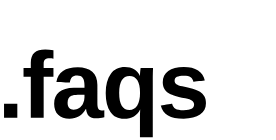
t = 0.00 s
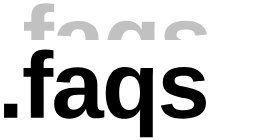
t = 1.60 s
t = 3.20 s: frame unchanged from t = 1.60 s, image omitted
t = 4.80 s: frame unchanged from t = 1.60 s, image omitted
t = 6.40 s: frame unchanged from t = 1.60 s, image omitted
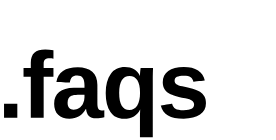
t = 8.00 s

The animated SVG that drew these frames (rendered in a browser with its animation timeline set to each time). Animation: 4 SMIL elements (animate=1,animateMotion=1,animateTransform=2); one cycle of 8.00 s, repeats indefinitely.

<svg xmlns="http://www.w3.org/2000/svg" xmlns:xlink="http://www.w3.org/1999/xlink" preserveAspectRatio="xMidYMid meet" width="276" height="140" viewBox="0 0 276 140" style="width:100%;height:100%"><defs><animateMotion repeatCount="indefinite" dur="7.9s" begin="0s" xlink:href="#_R_G_L_2_G" fill="freeze" keyTimes="0;0.0590717;1" path="M106.25 92.5 C106.25,85 106.25,55 106.25,47.5 C106.25,47.5 106.25,47.5 106.25,47.5 " keyPoints="0;1;1" keySplines="0.333 0 0.667 1;0 0 0 0" calcMode="spline"/><animateTransform repeatCount="indefinite" dur="7.9s" begin="0s" xlink:href="#_R_G_L_2_G" fill="freeze" attributeName="transform" from="0.16438 0.16438" to="0.16438 0.16438" type="scale" additive="sum" keyTimes="0;1" values="0.16438 0.16438;0.16438 0.16438" keySplines="0 0 1 1" calcMode="spline"/><animateTransform repeatCount="indefinite" dur="7.9s" begin="0s" xlink:href="#_R_G_L_2_G" fill="freeze" attributeName="transform" from="-620.5 -270" to="-620.5 -270" type="translate" additive="sum" keyTimes="0;1" values="-620.5 -270;-620.5 -270" keySplines="0 0 1 1" calcMode="spline"/><animate attributeType="XML" attributeName="opacity" dur="8s" from="0" to="1" xlink:href="#time_group"/></defs><g id="_R_G"><g id="_R_G_L_2_G"><path id="_R_G_L_2_G_D_0_P_0" fill="#c1c1c1" fill-opacity="1" fill-rule="nonzero" d=" M81.85 419.28 C81.85,419.28 0.25,419.28 0.25,419.28 C0.25,419.28 0.25,333.16 0.25,333.16 C0.25,333.16 81.85,333.16 81.85,333.16 C81.85,333.16 81.85,419.28 81.85,419.28z "/><path id="_R_G_L_2_G_D_1_P_0" fill="#c1c1c1" fill-opacity="1" fill-rule="nonzero" d=" M243.66 167.41 C243.66,167.41 243.66,419.28 243.66,419.28 C243.66,419.28 164.6,419.28 164.6,419.28 C164.6,419.28 164.6,167.41 164.6,167.41 C164.6,167.41 119.98,167.41 119.98,167.41 C119.98,167.41 119.98,113.76 119.98,113.76 C119.98,113.76 164.6,113.76 164.6,113.76 C164.6,113.76 164.6,81.85 164.6,81.85 C164.6,54.18 171.94,33.67 186.62,20.3 C201.3,6.94 223.61,0.25 253.54,0.25 C268.97,0.25 285.73,1.76 303.8,4.77 C303.8,4.77 303.8,55.88 303.8,55.88 C296.27,54.18 288.55,53.33 280.65,53.33 C267.09,53.33 257.54,56.02 251.99,61.38 C246.43,66.75 243.66,76.21 243.66,89.76 C243.66,89.76 243.66,113.76 243.66,113.76 C243.66,113.76 303.8,113.76 303.8,113.76 C303.8,113.76 303.8,167.41 303.8,167.41 C303.8,167.41 243.66,167.41 243.66,167.41z "/><path id="_R_G_L_2_G_D_2_P_0" fill="#c1c1c1" fill-opacity="1" fill-rule="nonzero" d=" M402.07 424.92 C372.52,424.92 349.46,416.88 332.9,400.78 C316.33,384.69 308.05,362.05 308.05,332.87 C308.05,301.25 318.35,277.25 338.97,260.87 C359.58,244.49 389.46,235.93 428.62,235.17 C428.62,235.17 494.41,234.05 494.41,234.05 C494.41,234.05 494.41,218.52 494.41,218.52 C494.41,198.56 490.92,183.74 483.96,174.04 C476.99,164.35 465.61,159.5 449.79,159.5 C435.11,159.5 424.33,162.85 417.46,169.52 C410.59,176.21 406.31,187.27 404.62,202.7 C404.62,202.7 321.88,198.75 321.88,198.75 C332.23,138.32 376,108.11 453.18,108.11 C491.77,108.11 521.51,117.62 542.41,136.63 C563.3,155.64 573.75,182.66 573.75,217.67 C573.75,217.67 573.75,328.92 573.75,328.92 C573.75,346.05 575.68,357.86 579.54,364.36 C583.4,370.85 589.85,374.1 598.88,374.1 C604.9,374.1 610.74,373.53 616.39,372.4 C616.39,372.4 616.39,415.32 616.39,415.32 C606.6,417.77 598.22,419.6 591.26,420.83 C584.29,422.05 575.73,422.66 565.56,422.66 C545.61,422.66 530.88,417.77 521.37,407.98 C511.87,398.19 506.17,383.79 504.29,364.78 C504.29,364.78 502.6,364.78 502.6,364.78 C491.49,384.73 477.56,399.75 460.81,409.82 C444.05,419.88 424.47,424.92 402.07,424.92z  M494.41 277.81 C494.41,277.81 453.75,278.38 453.75,278.38 C435.11,279.32 422.03,281.3 414.5,284.31 C406.78,287.69 400.9,292.78 396.85,299.55 C392.8,306.33 390.78,315.37 390.78,326.66 C390.78,341.16 394.12,351.93 400.8,358.99 C407.48,366.05 416.38,369.58 427.49,369.58 C439.91,369.58 451.3,366.19 461.65,359.41 C471.82,352.64 479.82,343.28 485.65,331.32 C491.49,319.37 494.41,306.71 494.41,293.34 C494.41,293.34 494.41,277.81 494.41,277.81z "/><path id="_R_G_L_2_G_D_3_P_0" fill="#c1c1c1" fill-opacity="1" fill-rule="nonzero" d=" M624.87 266.8 C624.87,216.35 635.18,177.25 655.79,149.48 C676.4,121.71 705.44,107.83 742.9,107.83 C765.11,107.83 783.88,112.4 799.23,121.52 C814.57,130.66 826.57,144.44 835.23,162.89 C835.23,157.06 835.46,150.7 835.94,143.83 C836.4,136.96 837.02,130.7 837.77,125.05 C838.52,119.41 839.08,115.64 839.46,113.76 C839.46,113.76 915.7,113.76 915.7,113.76 C915.14,123.92 914.71,134.84 914.43,146.51 C914.15,158.19 914.01,170.7 914.01,184.07 C914.01,184.07 914.01,539.28 914.01,539.28 C914.01,539.28 835.23,539.28 835.23,539.28 C835.23,539.28 835.23,412.22 835.23,412.22 C835.23,412.22 836.64,368.45 836.64,368.45 C836.64,368.45 836.08,368.45 836.08,368.45 C827.42,387.28 814.76,401.39 798.1,410.8 C781.44,420.22 760.87,424.92 736.4,424.92 C700.83,424.92 673.34,411.04 653.95,383.27 C634.56,355.51 624.87,316.68 624.87,266.8z  M835.79 265.1 C835.79,232.54 830.33,207.27 819.42,189.29 C808.5,171.32 792.4,162.32 771.13,162.32 C750.05,162.32 734.19,171.03 723.56,188.44 C712.92,205.86 707.6,231.98 707.6,266.8 C707.6,301.44 712.83,327.41 723.27,344.73 C733.72,362.05 749.48,370.71 770.57,370.71 C791.27,370.71 807.32,361.53 818.71,343.18 C830.1,324.82 835.79,298.8 835.79,265.1z "/><path id="_R_G_L_2_G_D_4_P_0" fill="#c1c1c1" fill-opacity="1" fill-rule="nonzero" d=" M1240.71 330.05 C1240.71,359.6 1228.62,382.81 1204.43,399.65 C1180.24,416.5 1146.78,424.92 1104.05,424.92 C1062.07,424.92 1029.93,418.29 1007.62,405.02 C985.32,391.74 970.49,371.09 963.15,343.04 C963.15,343.04 1032.89,332.59 1032.89,332.59 C1036.85,347.09 1043.67,357.35 1053.37,363.37 C1063.06,369.4 1079.95,372.4 1104.05,372.4 C1126.26,372.4 1142.45,369.58 1152.62,363.93 C1162.78,358.29 1167.86,349.44 1167.86,337.39 C1167.86,327.6 1163.77,319.84 1155.58,314.1 C1147.39,308.36 1133.51,303.51 1113.93,299.55 C1099.06,296.54 1085.74,293.63 1073.98,290.8 C1062.21,287.98 1052.14,285.2 1043.77,282.47 C1035.39,279.75 1028.56,277.15 1023.29,274.71 C1007.67,266.99 995.76,257.11 987.58,245.06 C979.39,233.01 975.29,218.14 975.29,200.44 C975.29,171.27 986.54,148.54 1009.04,132.25 C1031.53,115.97 1063.39,107.83 1104.61,107.83 C1140.94,107.83 1170.17,114.89 1192.29,129.01 C1214.41,143.12 1228.19,163.55 1233.65,190.28 C1233.65,190.28 1163.35,197.62 1163.35,197.62 C1161.09,185.2 1155.53,175.93 1146.69,169.81 C1137.84,163.69 1123.82,160.63 1104.61,160.63 C1085.79,160.63 1071.67,163.03 1062.26,167.83 C1052.85,172.63 1048.14,180.68 1048.14,191.97 C1048.14,200.82 1051.76,207.83 1059.01,213.01 C1066.26,218.19 1078.45,222.47 1095.58,225.86 C1119.48,230.75 1140.71,235.79 1159.25,240.96 C1177.79,246.14 1192.71,252.31 1204.01,259.46 C1215.11,266.61 1224.01,275.79 1230.69,286.99 C1237.37,298.19 1240.71,312.54 1240.71,330.05z "/></g><g id="_R_G_L_1_G" transform=" translate(136.75, 90.5) scale(0.19168, 0.15007) translate(-738.5, -336.5)"><path id="_R_G_L_1_G_D_0_P_0" fill="#ffffff" fill-opacity="1" fill-rule="nonzero" d=" M0.25 672.33 C0.25,672.33 1476.59,672.33 1476.59,672.33 C1476.59,672.33 1476.59,0.25 1476.59,0.25 C1476.59,0.25 0.25,0.25 0.25,0.25 C0.25,0.25 0.25,672.33 0.25,672.33z "/></g><g id="_R_G_L_0_G" transform=" translate(105, 93.5) scale(0.16277, 0.16277) translate(-620.5, -270)"><path id="_R_G_L_0_G_D_0_P_0" fill="#000000" fill-opacity="1" fill-rule="nonzero" d=" M81.85 419.28 C81.85,419.28 0.25,419.28 0.25,419.28 C0.25,419.28 0.25,333.16 0.25,333.16 C0.25,333.16 81.85,333.16 81.85,333.16 C81.85,333.16 81.85,419.28 81.85,419.28z "/><path id="_R_G_L_0_G_D_1_P_0" fill="#000000" fill-opacity="1" fill-rule="nonzero" d=" M243.66 167.41 C243.66,167.41 243.66,419.28 243.66,419.28 C243.66,419.28 164.6,419.28 164.6,419.28 C164.6,419.28 164.6,167.41 164.6,167.41 C164.6,167.41 119.98,167.41 119.98,167.41 C119.98,167.41 119.98,113.76 119.98,113.76 C119.98,113.76 164.6,113.76 164.6,113.76 C164.6,113.76 164.6,81.85 164.6,81.85 C164.6,54.18 171.94,33.67 186.62,20.3 C201.3,6.93 223.61,0.25 253.54,0.25 C268.97,0.25 285.73,1.76 303.8,4.77 C303.8,4.77 303.8,55.88 303.8,55.88 C296.27,54.18 288.55,53.33 280.65,53.33 C267.09,53.33 257.54,56.02 251.99,61.38 C246.43,66.75 243.66,76.21 243.66,89.76 C243.66,89.76 243.66,113.76 243.66,113.76 C243.66,113.76 303.8,113.76 303.8,113.76 C303.8,113.76 303.8,167.41 303.8,167.41 C303.8,167.41 243.66,167.41 243.66,167.41z "/><path id="_R_G_L_0_G_D_2_P_0" fill="#000000" fill-opacity="1" fill-rule="nonzero" d=" M402.07 424.92 C372.52,424.92 349.46,416.88 332.9,400.78 C316.33,384.69 308.05,362.05 308.05,332.87 C308.05,301.25 318.35,277.25 338.97,260.87 C359.58,244.49 389.46,235.93 428.62,235.18 C428.62,235.18 494.41,234.05 494.41,234.05 C494.41,234.05 494.41,218.52 494.41,218.52 C494.41,198.56 490.92,183.74 483.96,174.04 C476.99,164.35 465.61,159.5 449.79,159.5 C435.11,159.5 424.33,162.85 417.46,169.53 C410.59,176.21 406.31,187.27 404.62,202.7 C404.62,202.7 321.88,198.75 321.88,198.75 C332.23,138.33 376,108.11 453.18,108.11 C491.77,108.11 521.51,117.62 542.41,136.63 C563.3,155.65 573.75,182.66 573.75,217.67 C573.75,217.67 573.75,328.92 573.75,328.92 C573.75,346.05 575.68,357.86 579.54,364.36 C583.4,370.85 589.85,374.1 598.88,374.1 C604.9,374.1 610.74,373.53 616.39,372.4 C616.39,372.4 616.39,415.32 616.39,415.32 C606.6,417.77 598.22,419.6 591.26,420.83 C584.29,422.05 575.73,422.66 565.56,422.66 C545.61,422.66 530.88,417.77 521.37,407.98 C511.87,398.19 506.17,383.79 504.29,364.78 C504.29,364.78 502.6,364.78 502.6,364.78 C491.49,384.73 477.56,399.75 460.81,409.82 C444.05,419.88 424.47,424.92 402.07,424.92z  M494.41 277.81 C494.41,277.81 453.75,278.38 453.75,278.38 C435.11,279.32 422.03,281.3 414.5,284.31 C406.78,287.7 400.9,292.78 396.85,299.55 C392.8,306.33 390.78,315.37 390.78,326.66 C390.78,341.16 394.12,351.93 400.8,358.99 C407.48,366.05 416.38,369.58 427.49,369.58 C439.91,369.58 451.3,366.19 461.65,359.42 C471.82,352.64 479.82,343.28 485.65,331.32 C491.49,319.37 494.41,306.71 494.41,293.34 C494.41,293.34 494.41,277.81 494.41,277.81z "/><path id="_R_G_L_0_G_D_3_P_0" fill="#000000" fill-opacity="1" fill-rule="nonzero" d=" M624.87 266.8 C624.87,216.36 635.18,177.25 655.79,149.48 C676.4,121.71 705.44,107.83 742.9,107.83 C765.11,107.83 783.88,112.4 799.23,121.53 C814.57,130.66 826.57,144.45 835.23,162.89 C835.23,157.06 835.46,150.7 835.94,143.83 C836.4,136.96 837.02,130.7 837.77,125.06 C838.52,119.41 839.08,115.64 839.46,113.76 C839.46,113.76 915.7,113.76 915.7,113.76 C915.14,123.93 914.71,134.84 914.43,146.51 C914.15,158.19 914.01,170.7 914.01,184.07 C914.01,184.07 914.01,539.28 914.01,539.28 C914.01,539.28 835.23,539.28 835.23,539.28 C835.23,539.28 835.23,412.22 835.23,412.22 C835.23,412.22 836.64,368.45 836.64,368.45 C836.64,368.45 836.08,368.45 836.08,368.45 C827.42,387.28 814.76,401.39 798.1,410.81 C781.44,420.22 760.87,424.92 736.4,424.92 C700.83,424.92 673.34,411.04 653.95,383.28 C634.56,355.51 624.87,316.69 624.87,266.8z  M835.79 265.11 C835.79,232.54 830.33,207.27 819.42,189.29 C808.5,171.32 792.4,162.33 771.13,162.33 C750.05,162.33 734.19,171.04 723.56,188.45 C712.92,205.86 707.6,231.98 707.6,266.8 C707.6,301.44 712.83,327.42 723.27,344.73 C733.72,362.05 749.48,370.71 770.57,370.71 C791.27,370.71 807.32,361.53 818.71,343.18 C830.1,324.83 835.79,298.8 835.79,265.11z "/><path id="_R_G_L_0_G_D_4_P_0" fill="#000000" fill-opacity="1" fill-rule="nonzero" d=" M1240.71 330.05 C1240.71,359.61 1228.61,382.81 1204.43,399.65 C1180.24,416.5 1146.78,424.92 1104.05,424.92 C1062.07,424.92 1029.93,418.29 1007.62,405.02 C985.32,391.75 970.49,371.09 963.15,343.04 C963.15,343.04 1032.89,332.59 1032.89,332.59 C1036.85,347.09 1043.67,357.35 1053.37,363.37 C1063.06,369.4 1079.95,372.4 1104.05,372.4 C1126.26,372.4 1142.45,369.58 1152.62,363.93 C1162.78,358.29 1167.86,349.44 1167.86,337.39 C1167.86,327.61 1163.77,319.84 1155.58,314.1 C1147.39,308.36 1133.51,303.51 1113.93,299.56 C1099.06,296.55 1085.74,293.63 1073.98,290.8 C1062.21,287.98 1052.14,285.2 1043.76,282.47 C1035.39,279.75 1028.56,277.16 1023.29,274.71 C1007.67,266.99 995.76,257.11 987.57,245.06 C979.39,233.01 975.29,218.14 975.29,200.45 C975.29,171.27 986.54,148.54 1009.03,132.26 C1031.53,115.98 1063.39,107.83 1104.61,107.83 C1140.94,107.83 1170.17,114.89 1192.29,129.01 C1214.4,143.13 1228.19,163.55 1233.65,190.28 C1233.65,190.28 1163.35,197.62 1163.35,197.62 C1161.09,185.2 1155.53,175.93 1146.69,169.81 C1137.84,163.69 1123.81,160.63 1104.61,160.63 C1085.79,160.63 1071.67,163.03 1062.26,167.83 C1052.84,172.63 1048.14,180.68 1048.14,191.98 C1048.14,200.83 1051.76,207.83 1059.01,213.01 C1066.26,218.19 1078.45,222.47 1095.58,225.86 C1119.48,230.76 1140.71,235.79 1159.25,240.97 C1177.79,246.14 1192.71,252.31 1204.01,259.46 C1215.11,266.62 1224,275.79 1230.69,286.99 C1237.37,298.19 1240.71,312.54 1240.71,330.05z "/></g></g><g id="time_group"/></svg>